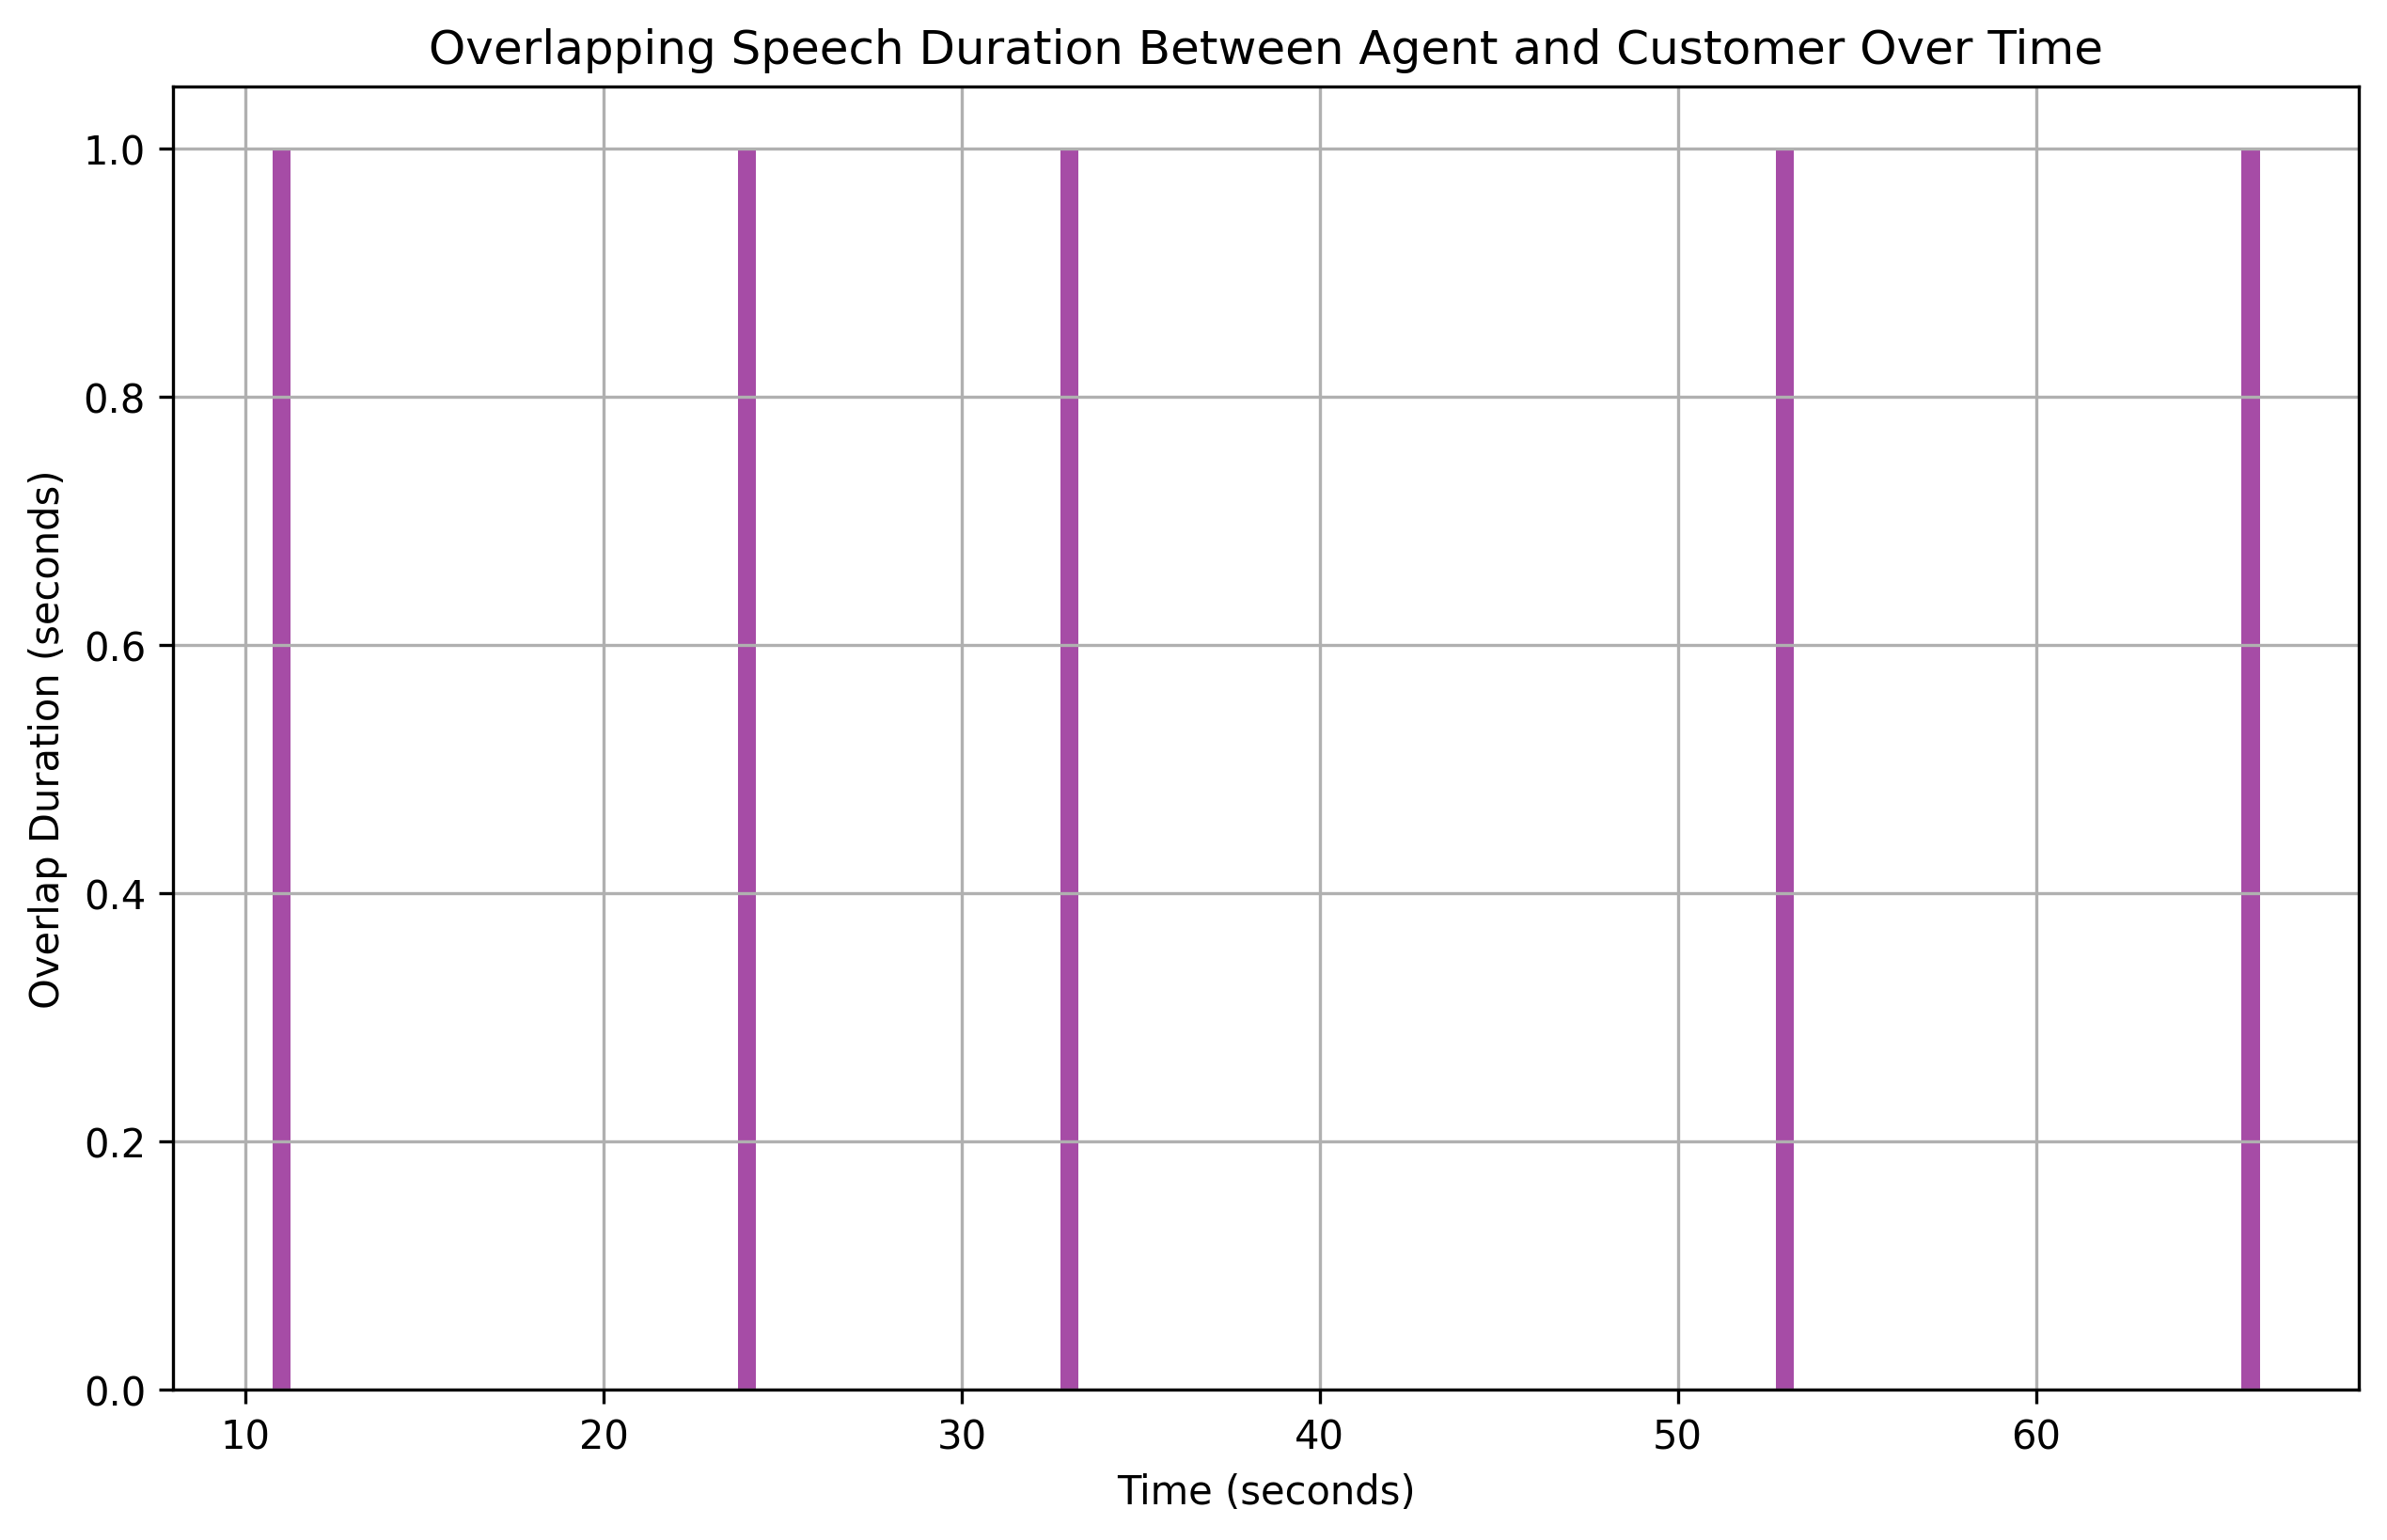

Values plotted in this chart, from the file beside it:
overlap_start, overlap_end, overlap_duration
11, 12, 1
24, 25, 1
33, 34, 1
53, 54, 1
66, 67, 1
